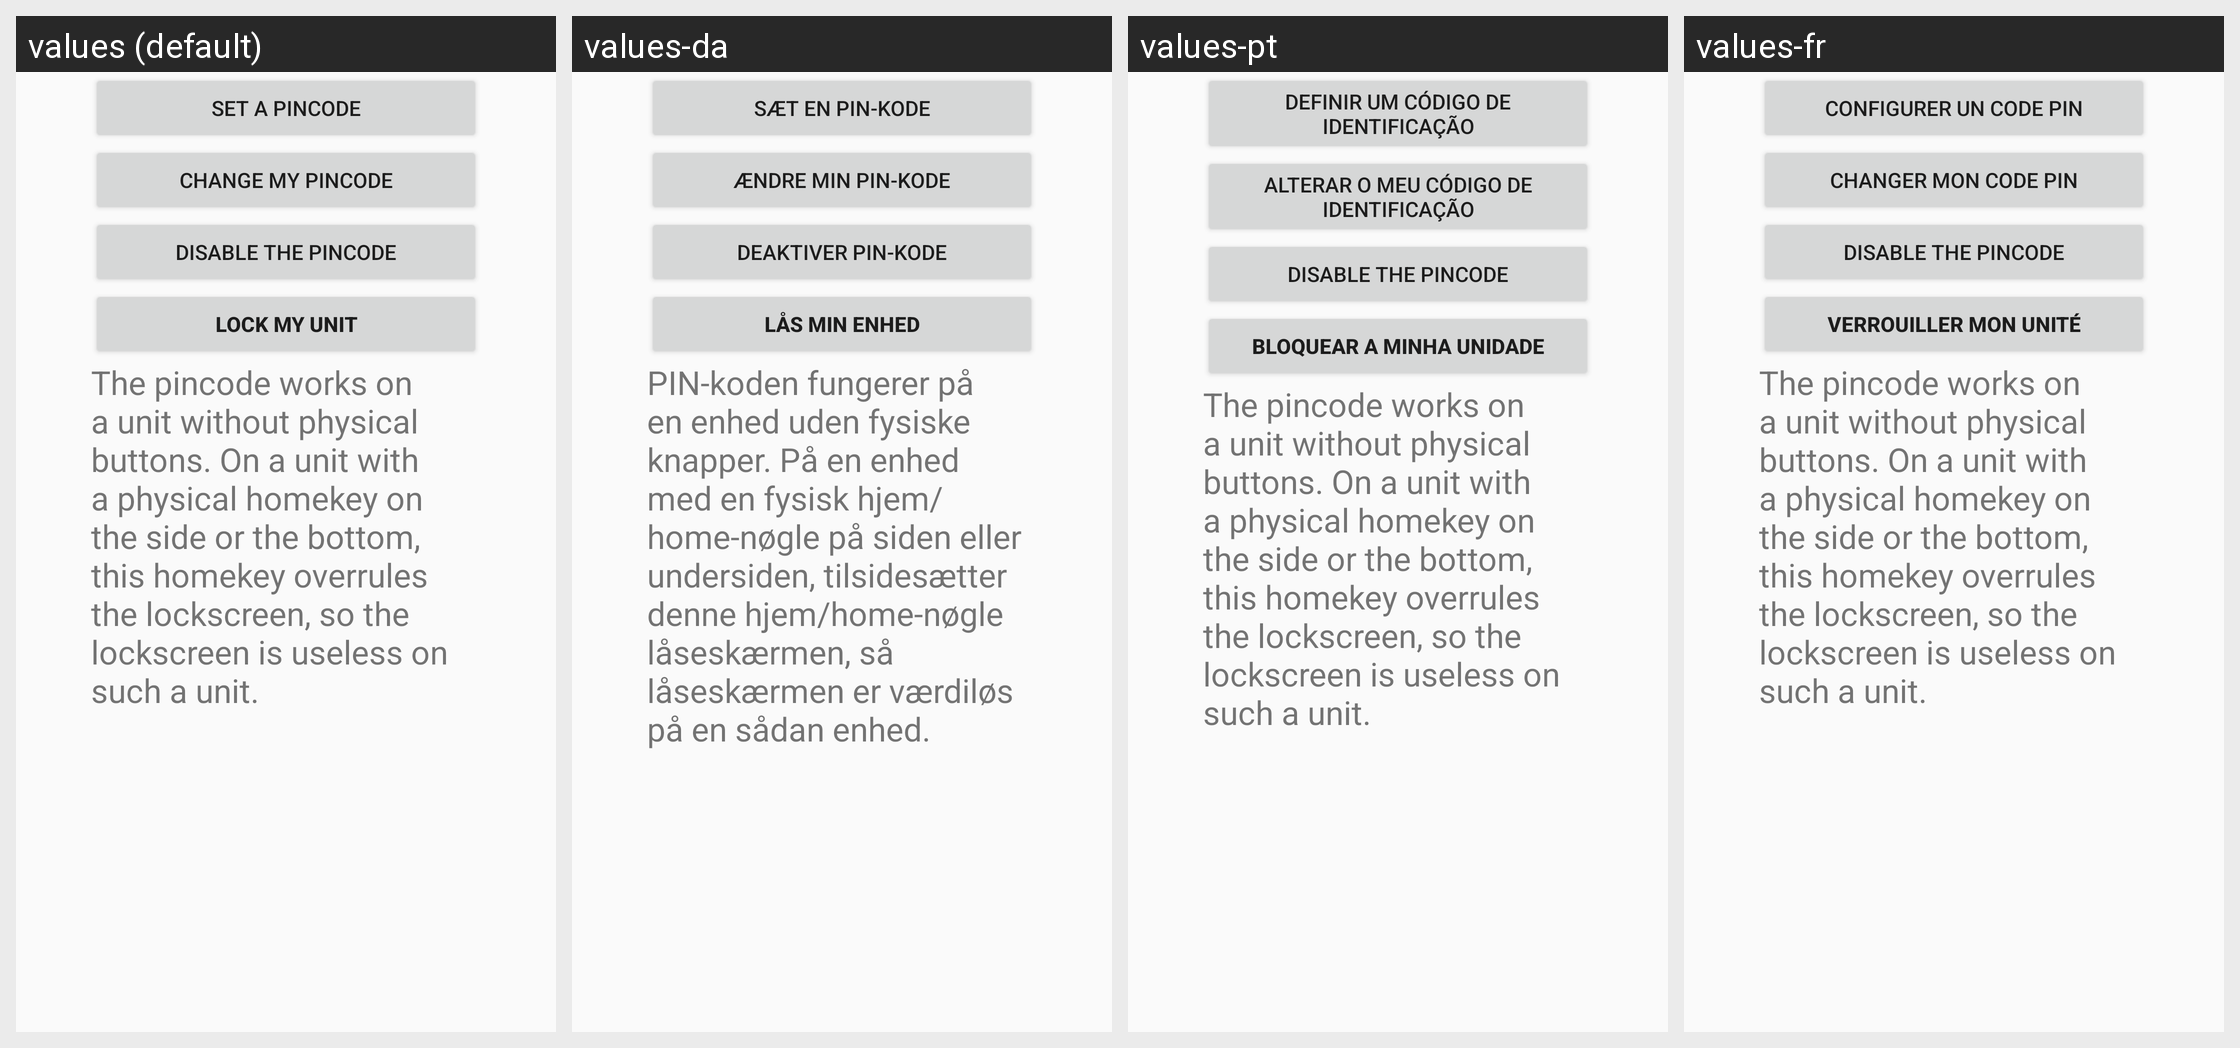

The same Android screen rendered under several of its app's locales, left to right. List the strings drawn on it with the default value and each locale's translation.
Android screen res/layout/fragment_lockscreen.xml rendered under 4 locales, left to right: values (default), values-da, values-pt, values-fr. Device: Nexus 5 (rendered at 1080×1920; each locale shown at half size, 540×960, under a caption strip naming it); theme AppTheme.
Other locales in the repository, not shown: values-de, values-el, values-es, values-it, values-nl, values-pl, values-ru, values-sv, values-tr, values-vi.
Strings drawn on this screen, with the default value and each locale's value (text and hints the layout hard-codes, and strings that could not be matched under every locale, appear in the picture but are not listed):

btn_set_pincode
  values: Set a Pincode
  values-da: Sæt en PIN-kode
  values-pt: Definir um código de identificação
  values-fr: Configurer un code PIN

btn_change_pincode
  values: Change my Pincode
  values-da: Ændre min PIN-kode
  values-pt: Alterar o meu código de identificação
  values-fr: Changer mon code PIN

menuitem_disable_pincode
  values: Disable the Pincode
  values-da: Deaktiver PIN-kode
  values-pt: Disable the Pincode  [not translated; the default value is used]
  values-fr: Disable the Pincode  [not translated; the default value is used]

btn_lock_unit
  values: Lock my unit
  values-da: Lås min enhed
  values-pt: Bloquear a minha unidade
  values-fr: Verrouiller mon unité

pin_disclaimer_text
  values: The pincode works on a unit without physical buttons. On a unit with a physical homekey on the side or the bottom, this homekey overrules the lockscreen, so the lockscreen is useless on such a unit.
  values-da: PIN-koden fungerer på en enhed uden fysiske knapper. På en enhed med en fysisk hjem/home-nøgle på siden eller undersiden, tilsidesætter denne hjem/home-nøgle låseskærmen, så låseskærmen er værdiløs på en sådan enhed.
  values-pt: The pincode works on a unit without physical buttons. On a unit with a physical homekey on the side or the bottom, this homekey overrules the lockscreen, so the lockscreen is useless on such a unit.  [not translated; the default value is used]
  values-fr: The pincode works on a unit without physical buttons. On a unit with a physical homekey on the side or the bottom, this homekey overrules the lockscreen, so the lockscreen is useless on such a unit.  [not translated; the default value is used]
